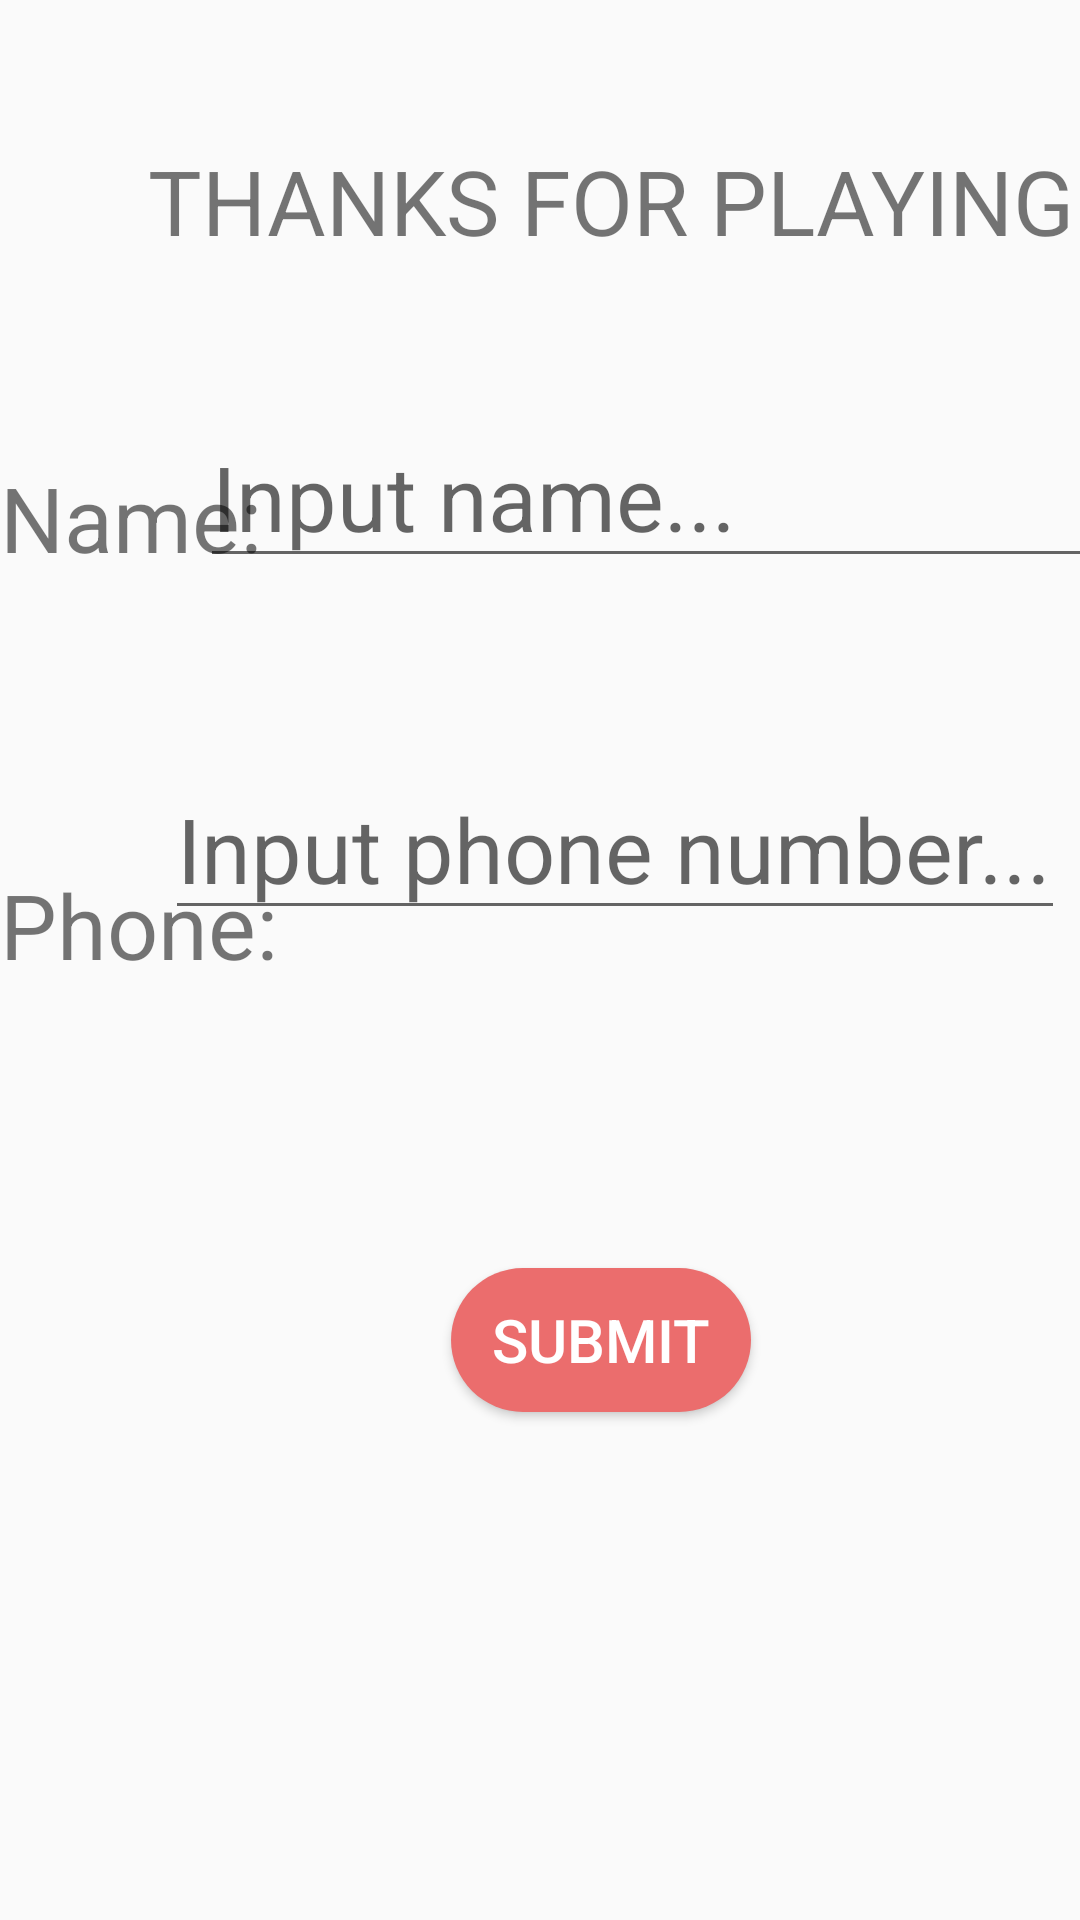

Here is an Android app screen rendered from its layout file. Give the layout XML and the strings, colors and styles it references.
<!-- AndroidManifest.xml: application theme Theme.Design.Light.NoActionBar -->
<!-- res/layout/submit_info.xml -->
<?xml version="1.0" encoding="utf-8"?>
<androidx.constraintlayout.widget.ConstraintLayout xmlns:android="http://schemas.android.com/apk/res/android"
    xmlns:app="http://schemas.android.com/apk/res-auto"
    xmlns:tools="http://schemas.android.com/tools"
    android:layout_width="match_parent"
    android:layout_height="match_parent"
    android:orientation="vertical">


    <TextView
        android:layout_width="wrap_content"
        android:layout_height="wrap_content"
        android:layout_marginStart="49dp"
        android:layout_marginTop="16dp"
        android:gravity="center"
        android:text="THANKS FOR PLAYING"
        android:textSize="30sp"
        app:layout_constraintBottom_toTopOf="@+id/nameInput"
        app:layout_constraintEnd_toEndOf="parent"
        app:layout_constraintHorizontal_bias="0.07"
        app:layout_constraintStart_toStartOf="parent"
        app:layout_constraintTop_toTopOf="parent"
        app:layout_constraintVertical_bias="0.39"></TextView>

    <TextView
        android:id="@+id/textView"
        android:layout_width="wrap_content"
        android:layout_height="wrap_content"
        android:layout_marginTop="152dp"
        android:layout_marginBottom="95dp"
        android:text="Name: "
        android:textSize="30sp"
        app:layout_constraintBottom_toTopOf="@+id/textView1"
        app:layout_constraintStart_toStartOf="parent"
        app:layout_constraintTop_toTopOf="parent"
        app:layout_constraintVertical_bias="0.43" />

    <EditText
        android:id="@+id/nameInput"
        android:layout_width="300dp"
        android:layout_height="wrap_content"
        android:layout_marginTop="78dp"
        android:hint="Input name..."
        android:textSize="30sp"
        app:layout_constraintBottom_toTopOf="@+id/phoneInput"
        app:layout_constraintEnd_toEndOf="parent"
        app:layout_constraintHorizontal_bias="0.81"
        app:layout_constraintStart_toEndOf="@+id/textView"
        app:layout_constraintTop_toTopOf="parent"
        app:layout_constraintVertical_bias="0.49"></EditText>

    <TextView
        android:id="@+id/textView1"
        android:layout_width="wrap_content"
        android:layout_height="wrap_content"
        android:layout_marginTop="288dp"
        android:text="Phone: "
        android:textSize="30sp"
        app:layout_constraintBottom_toBottomOf="@+id/submit"
        app:layout_constraintEnd_toEndOf="parent"
        app:layout_constraintHorizontal_bias="0.0"
        app:layout_constraintStart_toStartOf="parent"
        app:layout_constraintTop_toTopOf="parent"
        app:layout_constraintVertical_bias="0.0"></TextView>

    <EditText
        android:id="@+id/phoneInput"
        android:layout_width="300dp"
        android:layout_height="wrap_content"
        android:layout_marginTop="140dp"
        android:layout_marginEnd="5dp"
        android:hint="Input phone number..."
        android:inputType="number"
        android:textSize="30sp"
        app:layout_constraintBottom_toTopOf="@+id/submit"
        app:layout_constraintEnd_toEndOf="parent"
        app:layout_constraintHorizontal_bias="1.0"
        app:layout_constraintStart_toEndOf="@+id/textView1"
        app:layout_constraintTop_toTopOf="parent"></EditText>

    <Button
        android:id="@+id/submit"
        android:layout_width="100dp"
        android:layout_height="wrap_content"
        android:layout_gravity="center"
        android:layout_marginStart="139dp"
        android:layout_marginTop="239dp"
        android:background="@drawable/custom_button"
        android:text="Submit"
        android:textColor="#FFF"
        android:textSize="20sp"
        app:layout_constraintBottom_toBottomOf="parent"
        app:layout_constraintEnd_toEndOf="parent"
        app:layout_constraintHorizontal_bias="0.093"
        app:layout_constraintStart_toStartOf="parent"
        app:layout_constraintTop_toTopOf="parent"
        app:layout_constraintVertical_bias="0.52"></Button>
</androidx.constraintlayout.widget.ConstraintLayout>
<!-- resources referenced by this layout -->
<resources>
  <!-- drawable custom_button (drawable) -->
  <?xml version="1.0" encoding="utf-8"?>
  <shape xmlns:android="http://schemas.android.com/apk/res/android">
  
      <solid
          android:color="#EB6D6D"></solid>
  
      <corners
          android:radius="30dp"></corners>
  
  </shape>
</resources>
